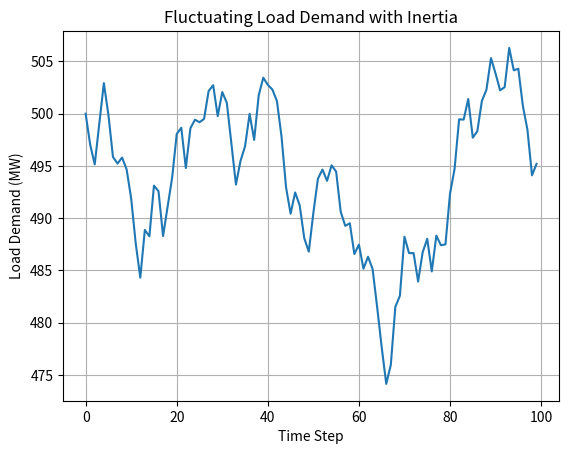
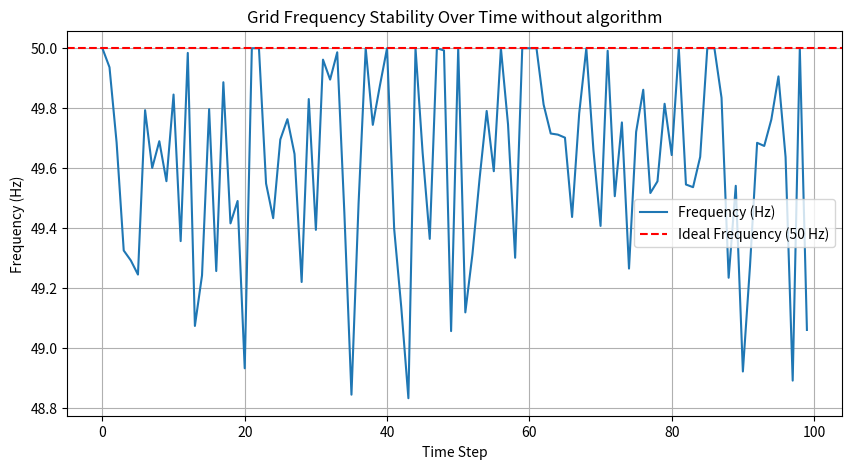

The matplotlib source for these figures, in order:
import numpy as np
import matplotlib.pyplot as plt

# Step 1: Define grid parameters
renewable_capacity = {'solar': 100, 'wind': 150}  # MW
conventional_capacity = {'coal': 200, 'gas': 100}  # MW



# Define the fluctuating load pattern with inertia
def fluctuating_load_pattern(base_demand, num_steps=100, max_variation=0.2, inertia=0.05):
    """
    Generates a fluctuating load demand pattern with inertia.
    base_demand: The base load demand around which fluctuations occur.
    num_steps: The number of time steps for the simulation.
    max_variation: The maximum variation (percentage) in load demand.
    inertia: Controls how much the previous value affects the current value.
    """
    load = np.zeros(num_steps)
    load[0] = base_demand  # Starting load demand is the base demand
    
    for t in range(1, num_steps):
        # Generate random fluctuation
        fluctuation = np.random.uniform(-max_variation, max_variation) * base_demand
        # Apply inertia (smooth out large fluctuations)
        load[t] = load[t-1] * (1 - inertia) + (base_demand + fluctuation) * inertia
        
        # Ensure that the load demand stays within reasonable bounds
        load[t] = max(0, load[t])  # Prevent negative load
        load[t] = min(base_demand * 1.5, load[t])  # Prevent excessively high load
    
    return load
base_demand = 500
load_demand = fluctuating_load_pattern(base_demand)

# Step 2: Renewable generation function
def renewable_generation(renewable_capacity):
    solar_output = renewable_capacity['solar'] * (np.random.rand() * 0.8 + 0.2)  # Random output between 20% to 100% of capacity
    wind_output = renewable_capacity['wind'] * (np.random.rand() * 0.7 + 0.3)   # Random output between 30% to 100% of capacity
    return solar_output, wind_output

# Step 3: Conventional generation function
def conventional_generation(remaining_demand, conventional_capacity):
    if isinstance(remaining_demand, np.ndarray):  # If remaining_demand is an array
        coal_output = np.minimum(conventional_capacity['coal'], remaining_demand)
        remaining_demand -= coal_output  # Reduce remaining demand by coal output
        gas_output = np.minimum(conventional_capacity['gas'], remaining_demand)
    else:  # If remaining_demand is a scalar
        coal_output = min(conventional_capacity['coal'], remaining_demand)
        remaining_demand -= coal_output
        gas_output = min(conventional_capacity['gas'], remaining_demand)

    return coal_output, gas_output

# Step 4: Frequency deviation function
def grid_frequency(solar_output, wind_output, coal_output, gas_output, load_demand):
    total_generation = solar_output + wind_output + coal_output + gas_output
    frequency_deviation = (total_generation - load_demand)*0.01  # Assume 1 MW deviation causes 0.01 Hz change
    return frequency_deviation

# Step 5: Bee Search Algorithm (BSA) function
def bee_search_algorithm(renewable_capacity, conventional_capacity, load_demand, iterations):
    best_solution = np.random.rand(4) * [renewable_capacity['solar'], renewable_capacity['wind'], conventional_capacity['coal'], conventional_capacity['gas']]
    best_deviation = np.inf
    
    for _ in range(iterations):
        new_solution = best_solution + (np.random.rand(4) - 0.5) * best_solution * 0.05
        new_solution = np.clip(new_solution, 0, [renewable_capacity['solar'], renewable_capacity['wind'], conventional_capacity['coal'], conventional_capacity['gas']])
        
        solar_output, wind_output, coal_output, gas_output = new_solution
        frequency_deviation = grid_frequency(solar_output, wind_output, coal_output, gas_output, load_demand)
        
        if np.all(np.abs(frequency_deviation) < best_deviation):  # Use np.all() for array comparison
            best_solution = new_solution
            best_deviation = np.abs(frequency_deviation)
    
    return best_solution  # Return the best solution found


# Step 6: Particle Swarm Optimization (PSO) function
def particle_swarm_optimization(renewable_capacity, conventional_capacity, load_demand, iterations, swarm_size):
    swarm = np.random.rand(swarm_size, 4) * [renewable_capacity['solar'], renewable_capacity['wind'], conventional_capacity['coal'], conventional_capacity['gas']]
    velocities = np.zeros_like(swarm)
    best_positions = np.copy(swarm)
    best_deviation = np.inf * np.ones(swarm_size)
    
    global_best_position = best_positions[0]
    global_best_deviation = np.inf

    for _ in range(iterations):
        for i in range(swarm_size):
            solar_output, wind_output, coal_output, gas_output = swarm[i]
            frequency_deviation = grid_frequency(solar_output, wind_output, coal_output, gas_output, load_demand)
            
            # Ensure that frequency_deviation is a scalar value
            if isinstance(frequency_deviation, np.ndarray):
                frequency_deviation = frequency_deviation[0]  # Take the first element if it's an array

            # Update best deviation for each particle
            if abs(frequency_deviation) < best_deviation[i]:
                best_positions[i] = swarm[i]
                best_deviation[i] = abs(frequency_deviation)

            # Update global best solution
            if abs(frequency_deviation) < global_best_deviation:
                global_best_position = swarm[i]
                global_best_deviation = abs(frequency_deviation)
        
        inertia_weight = 0.9
        cognitive_weight = 1.5
        social_weight = 1.4
        
        for i in range(swarm_size):
            velocities[i] = inertia_weight * velocities[i] + \
                            cognitive_weight * np.random.rand() * (best_positions[i] - swarm[i]) + \
                            social_weight * np.random.rand() * (global_best_position - swarm[i])
            swarm[i] = swarm[i] + velocities[i]
            swarm[i] = np.clip(swarm[i], 0, [renewable_capacity['solar'], renewable_capacity['wind'], conventional_capacity['coal'], conventional_capacity['gas']])
    
    return global_best_position

# Step 7: Cost Calculation Function
import numpy as np

def calculate_total_cost(solar_output, wind_output, coal_output, gas_output):
    # Adjusted costs to reflect market prices more realistically
    cost_per_mw = {
        'solar': 50,  # $/MWh
        'wind': 40,   # $/MWh
        'coal': 20,   # $/MWh
        'gas': 30     # $/MWh
    }
    
    # Ensure inputs are NumPy arrays
    solar_output = np.asarray(solar_output)
    wind_output = np.asarray(wind_output)
    coal_output = np.asarray(coal_output)
    gas_output = np.asarray(gas_output)
    
    # Calculate total cost
    total_cost = np.sum(
        solar_output * cost_per_mw['solar'] + 
        wind_output * cost_per_mw['wind'] + 
        coal_output * cost_per_mw['coal'] + 
        gas_output * cost_per_mw['gas']
    )
    
    return total_cost

# Step 8: Main execution
print('Starting simulation...')

# Run BSA and PSO
best_solution_bsa = bee_search_algorithm(renewable_capacity, conventional_capacity, load_demand, 1000)
print('Best solution found by BSA:')
print('[SOLAR    WIND   COAL     GAS]')
print(best_solution_bsa)

# Calculate total cost after BSA
solar_output_bsa, wind_output_bsa, coal_output_bsa, gas_output_bsa = best_solution_bsa
total_cost_bsa = calculate_total_cost(solar_output_bsa, wind_output_bsa, coal_output_bsa, gas_output_bsa)
print(f'Total cost after BSA: {total_cost_bsa:.2f}')

best_solution_pso = particle_swarm_optimization(renewable_capacity, conventional_capacity, load_demand, 1000, 50)
print('Best solution found by PSO:')
print('[SOLAR   WIND     COAL   GAS]')
print(best_solution_pso)

# Calculate total cost after PSO
solar_output_pso, wind_output_pso, coal_output_pso, gas_output_pso = best_solution_pso
total_cost_pso = calculate_total_cost(solar_output_pso, wind_output_pso, coal_output_pso, gas_output_pso)
print(f'Total cost after PSO: {total_cost_pso:.2f}')

# Calculate total cost without using any algorithm
solar_output, wind_output = renewable_generation(renewable_capacity)
remaining_demand = load_demand - (solar_output + wind_output)
coal_output, gas_output = conventional_generation(remaining_demand, conventional_capacity)
total_cost_without_algo = calculate_total_cost(solar_output, wind_output, coal_output, gas_output)
print(f'Total cost without optimization algorithm: {total_cost_without_algo:.2f}')


# Plot the fluctuating load demand
plt.plot(load_demand)
plt.xlabel('Time Step')
plt.ylabel('Load Demand (MW)')
plt.title('Fluctuating Load Demand with Inertia')
plt.grid(True)
plt.show() 

# Step 9: Frequency Deviation Plot Function with 50 Hz Base
def plot_frequency_stability(renewable_capacity, conventional_capacity, load_demand, num_steps=100):
    # Arrays to store frequency deviations over time
    frequency_deviation = []

    # Simulate frequency deviations over time
    for t in range(num_steps):
        # Generate renewable outputs
        solar_output, wind_output = renewable_generation(renewable_capacity)
        
        # Calculate remaining demand
        remaining_demand = load_demand[t] - (solar_output + wind_output)
        
        # Generate conventional outputs
        coal_output, gas_output = conventional_generation(remaining_demand, conventional_capacity)
        
        # Calculate total power generated and deviation from demand
        total_generation = solar_output + wind_output + coal_output + gas_output
        deviation_mw = total_generation - load_demand[t]
        
        # Convert power deviation (MW) into frequency deviation (Hz) around 50 Hz
        # Assume 1 MW deviation causes 0.01 Hz change (example sensitivity factor)
        deviation_hz = 50 + (deviation_mw * 0.01)  # Adjust sensitivity as needed
        frequency_deviation.append(deviation_hz)
    
    # Plot frequency deviations over time
    plt.figure(figsize=(10, 5))
    plt.plot(range(num_steps), frequency_deviation, label="Frequency (Hz)")
    plt.axhline(50, color='red', linestyle='--', label='Ideal Frequency (50 Hz)')
    plt.xlabel('Time Step')
    plt.ylabel('Frequency (Hz)')
    plt.title('Grid Frequency Stability Over Time without algorithm')
    plt.legend()
    plt.grid(True)
    plt.show()

# Call the function to plot frequency stability
plot_frequency_stability(renewable_capacity, conventional_capacity, load_demand)
